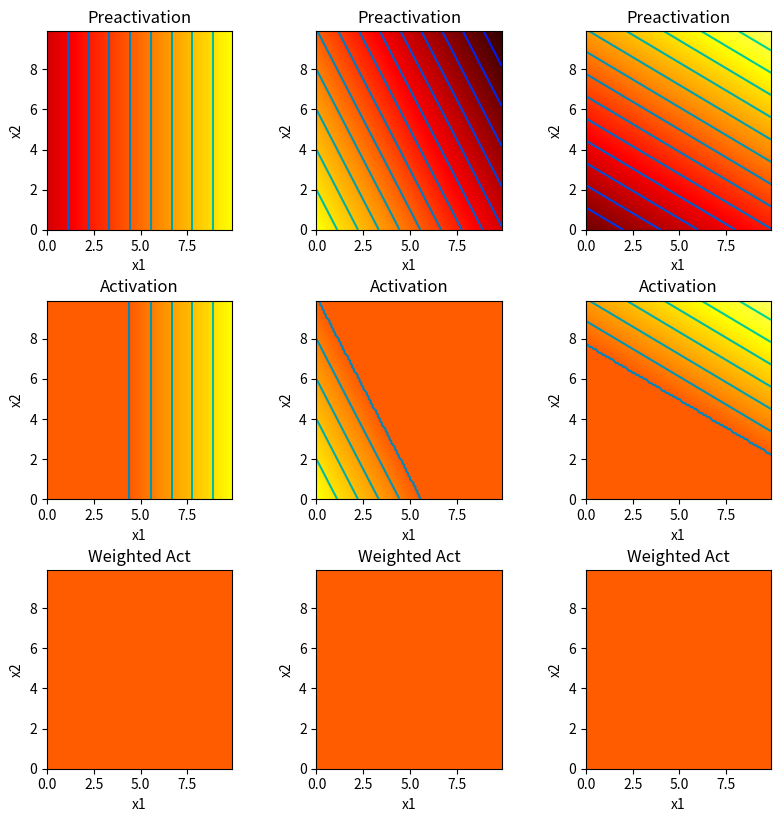
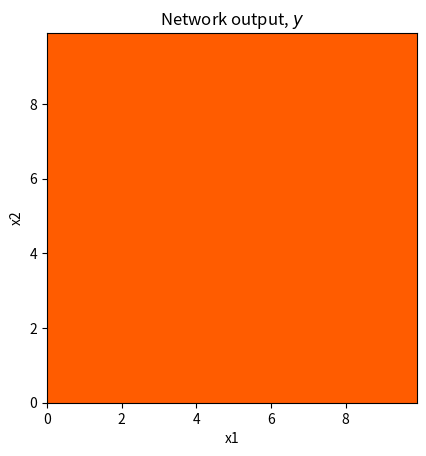
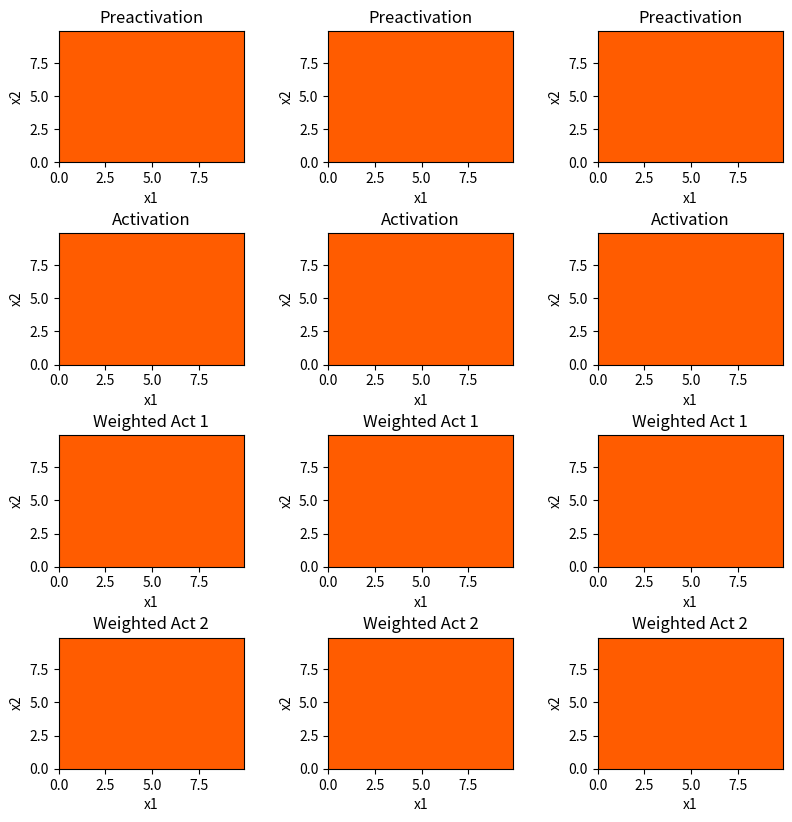
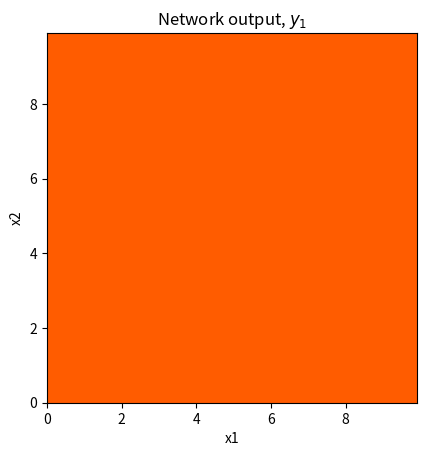
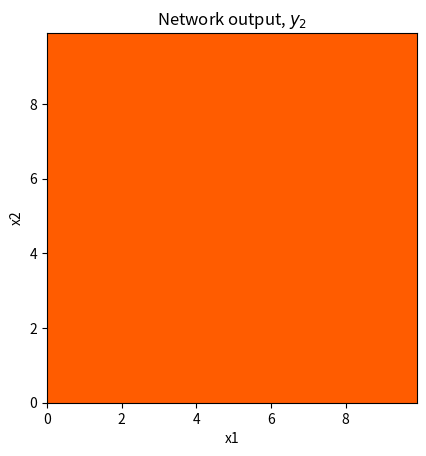

Here is the Python script that generated these plots, in order:
# Imports math library
import numpy as np
# Imports plotting library
import matplotlib.pyplot as plt

# Code to draw 2D function -- read it so you know what is going on, but you don't have to change it
def draw_2D_function(ax, x1_mesh, x2_mesh, y):
    pos = ax.contourf(x1_mesh, x2_mesh, y, levels=256 ,cmap = 'hot', vmin=-10,vmax=10.0)
    ax.set_xlabel('x1');ax.set_ylabel('x2')
    levels = np.arange(-10,10,1.0)
    ax.contour(x1_mesh, x2_mesh, y, levels, cmap='winter')

# Plot the shallow neural network.  We'll assume input in is range [0,10],[0,10] and output [-10,10]
def plot_neural_2_inputs(x1,x2, y, pre_1, pre_2, pre_3, act_1, act_2, act_3, w_act_1, w_act_2, w_act_3):

  fig, ax = plt.subplots(3,3)
  fig.set_size_inches(8.5, 8.5)
  fig.tight_layout(pad=3.0)
  draw_2D_function(ax[0,0], x1,x2,pre_1); ax[0,0].set_title('Preactivation')
  draw_2D_function(ax[0,1], x1,x2,pre_2); ax[0,1].set_title('Preactivation')
  draw_2D_function(ax[0,2], x1,x2,pre_3); ax[0,2].set_title('Preactivation')
  draw_2D_function(ax[1,0], x1,x2,act_1); ax[1,0].set_title('Activation')
  draw_2D_function(ax[1,1], x1,x2,act_2); ax[1,1].set_title('Activation')
  draw_2D_function(ax[1,2], x1,x2,act_3); ax[1,2].set_title('Activation')
  draw_2D_function(ax[2,0], x1,x2,w_act_1); ax[2,0].set_title('Weighted Act')
  draw_2D_function(ax[2,1], x1,x2,w_act_2); ax[2,1].set_title('Weighted Act')
  draw_2D_function(ax[2,2], x1,x2,w_act_3); ax[2,2].set_title('Weighted Act')
  plt.show()

  fig, ax = plt.subplots()
  draw_2D_function(ax,x1,x2,y)
  ax.set_title('Network output, $y$')
  ax.set_aspect(1.0)
  plt.show()

# Define the Rectified Linear Unit (ReLU) function
def ReLU(preactivation):
  activation = preactivation.clip(0.0)
  return activation

# Define a shallow neural network with, two input, one output, and three hidden units
def shallow_2_1_3(x1,x2, activation_fn, phi_0,phi_1,phi_2,phi_3, theta_10, theta_11,\
                  theta_12, theta_20, theta_21, theta_22, theta_30, theta_31, theta_32):
  # TODO Replace the lines below to compute the three initial linear functions
  # (figure 3.8a-c) from the theta parameters.  These are the preactivations
  pre_1 = theta_10 + theta_11*x1 + theta_12*x2
  pre_2 = theta_20 + theta_21*x1 + theta_22*x2
  pre_3 = theta_30 + theta_31*x1 + theta_32*x2

  # Pass these through the ReLU function to compute the activations as in
  # figure 3.8 d-f
  act_1 = activation_fn(pre_1)
  act_2 = activation_fn(pre_2)
  act_3 = activation_fn(pre_3)

  # TODO Replace the code below to weight the activations using phi1, phi2 and phi3
  # To create the equivalent of figure 3.8 g-i
  w_act_1 = np.zeros_like(x1)
  w_act_2 = np.zeros_like(x1)
  w_act_3 = np.zeros_like(x1)

  # TODO Replace the code below to combing the weighted activations and add
  # phi_0 to create the output as in figure 3.8j
  y = np.zeros_like(x1)

  # Return everything we have calculated
  return y, pre_1, pre_2, pre_3, act_1, act_2, act_3, w_act_1, w_act_2, w_act_3

# Now lets define some parameters and run the neural network
theta_10 =  -4.0 ;  theta_11 = 0.9; theta_12 = 0.0
theta_20 =  5.0  ; theta_21 = -0.9 ; theta_22 = -0.5
theta_30 =  -7  ; theta_31 = 0.5; theta_32 = 0.9
phi_0 = 0.0; phi_1 = -2.0; phi_2 = 2.0; phi_3 = 1.5

x1 = np.arange(0.0, 10.0, 0.1)
x2 = np.arange(0.0, 10.0, 0.1)
x1,x2 = np.meshgrid(x1,x2)  # https://www.geeksforgeeks.org/numpy-meshgrid-function/

# We run the neural network for each of these input values
y, pre_1, pre_2, pre_3, act_1, act_2, act_3, w_act_1, w_act_2, w_act_3 = \
    shallow_2_1_3(x1,x2, ReLU, phi_0,phi_1,phi_2,phi_3, theta_10, theta_11, theta_12, theta_20, theta_21, theta_22, theta_30, theta_31, theta_32)
# And then plot it
plot_neural_2_inputs(x1,x2, y, pre_1, pre_2, pre_3, act_1, act_2, act_3, w_act_1, w_act_2, w_act_3)

# Plot the shallow neural network.  We'll assume input in is range [0,10],[0,10] and output [-10,10]
def plot_neural_2_inputs_2_outputs(x1,x2, y1, y2, pre_1, pre_2, pre_3, act_1, act_2, act_3, w_act_11, w_act_12, w_act_13, w_act_21, w_act_22, w_act_23):

  # Plot intermediate plots if flag set
  fig, ax = plt.subplots(4,3)
  fig.set_size_inches(8.5, 8.5)
  fig.tight_layout(pad=3.0)
  draw_2D_function(ax[0,0], x1,x2,pre_1); ax[0,0].set_title('Preactivation')
  draw_2D_function(ax[0,1], x1,x2,pre_2); ax[0,1].set_title('Preactivation')
  draw_2D_function(ax[0,2], x1,x2,pre_3); ax[0,2].set_title('Preactivation')
  draw_2D_function(ax[1,0], x1,x2,act_1); ax[1,0].set_title('Activation')
  draw_2D_function(ax[1,1], x1,x2,act_2); ax[1,1].set_title('Activation')
  draw_2D_function(ax[1,2], x1,x2,act_3); ax[1,2].set_title('Activation')
  draw_2D_function(ax[2,0], x1,x2,w_act_11); ax[2,0].set_title('Weighted Act 1')
  draw_2D_function(ax[2,1], x1,x2,w_act_12); ax[2,1].set_title('Weighted Act 1')
  draw_2D_function(ax[2,2], x1,x2,w_act_13); ax[2,2].set_title('Weighted Act 1')
  draw_2D_function(ax[3,0], x1,x2,w_act_21); ax[3,0].set_title('Weighted Act 2')
  draw_2D_function(ax[3,1], x1,x2,w_act_22); ax[3,1].set_title('Weighted Act 2')
  draw_2D_function(ax[3,2], x1,x2,w_act_23); ax[3,2].set_title('Weighted Act 2')
  plt.show()

  fig, ax = plt.subplots()
  draw_2D_function(ax,x1,x2,y1)
  ax.set_title('Network output, $y_1$')
  ax.set_aspect(1.0)
  plt.show()

  fig, ax = plt.subplots()
  draw_2D_function(ax,x1,x2,y2)
  ax.set_title('Network output, $y_2$')
  ax.set_aspect(1.0)
  plt.show()


# Define a shallow neural network with, two inputs, two outputs, and three hidden units
def shallow_2_2_3(x1,x2, activation_fn, phi_10,phi_11,phi_12,phi_13, phi_20,phi_21,phi_22,phi_23, theta_10, theta_11,\
                  theta_12, theta_20, theta_21, theta_22, theta_30, theta_31, theta_32):

  # TODO -- write this function -- replace the dummy code below
  pre_1 = np.zeros_like(x1)
  pre_2 = np.zeros_like(x1)
  pre_3 = np.zeros_like(x1)
  act_1 = np.zeros_like(x1)
  act_2 = np.zeros_like(x1)
  act_3 = np.zeros_like(x1)
  w_act_11 = np.zeros_like(x1)
  w_act_12 = np.zeros_like(x1)
  w_act_13 = np.zeros_like(x1)
  w_act_21 = np.zeros_like(x1)
  w_act_22 = np.zeros_like(x1)
  w_act_23 = np.zeros_like(x1)
  y1 = np.zeros_like(x1)
  y2 = np.zeros_like(x1)


  # Return everything we have calculated
  return y1,y2, pre_1, pre_2, pre_3, act_1, act_2, act_3, w_act_11, w_act_12, w_act_13, w_act_21, w_act_22, w_act_23


# Now lets define some parameters and run the neural network
theta_10 =  -4.0 ;  theta_11 = 0.9; theta_12 = 0.0
theta_20 =  5.0  ; theta_21 = -0.9 ; theta_22 = -0.5
theta_30 =  -7  ; theta_31 = 0.5; theta_32 = 0.9
phi_10 = 0.0; phi_11 = -2.0; phi_12 = 2.0; phi_13 = 1.5
phi_20 = -2.0; phi_21 = -1.0; phi_22 = -2.0; phi_23 = 0.8

x1 = np.arange(0.0, 10.0, 0.1)
x2 = np.arange(0.0, 10.0, 0.1)
x1,x2 = np.meshgrid(x1,x2)  # https://www.geeksforgeeks.org/numpy-meshgrid-function/

# We run the neural network for each of these input values
y1, y2, pre_1, pre_2, pre_3, act_1, act_2, act_3, w_act_11, w_act_12, w_act_13, w_act_21, w_act_22, w_act_23 = \
    shallow_2_2_3(x1,x2, ReLU, phi_10,phi_11,phi_12,phi_13, phi_20,phi_21,phi_22,phi_23, theta_10, theta_11, theta_12, theta_20, theta_21, theta_22, theta_30, theta_31, theta_32)
# And then plot it
plot_neural_2_inputs_2_outputs(x1,x2, y1, y2, pre_1, pre_2, pre_3, act_1, act_2, act_3, w_act_11, w_act_12, w_act_13, w_act_21, w_act_22, w_act_23)